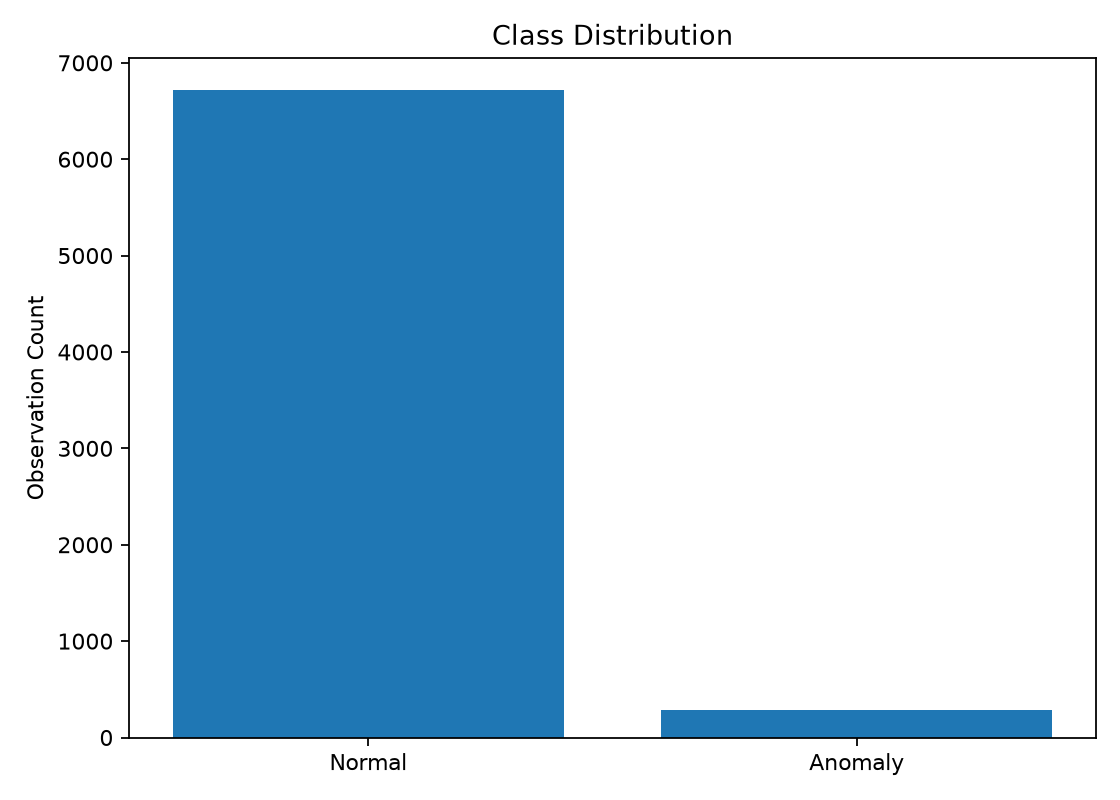

The file beside this chart, header and first rows:
anomaly, count, percentage
0, 6713, 95.9
1, 287, 4.1
